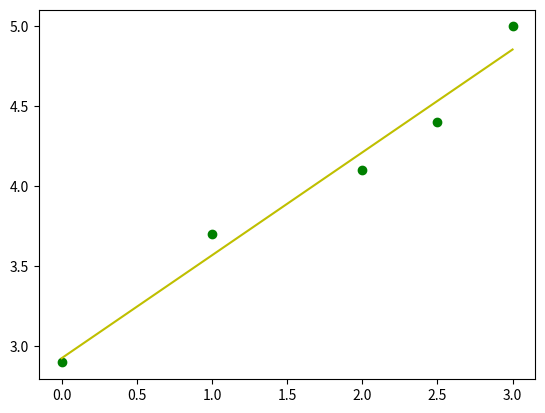
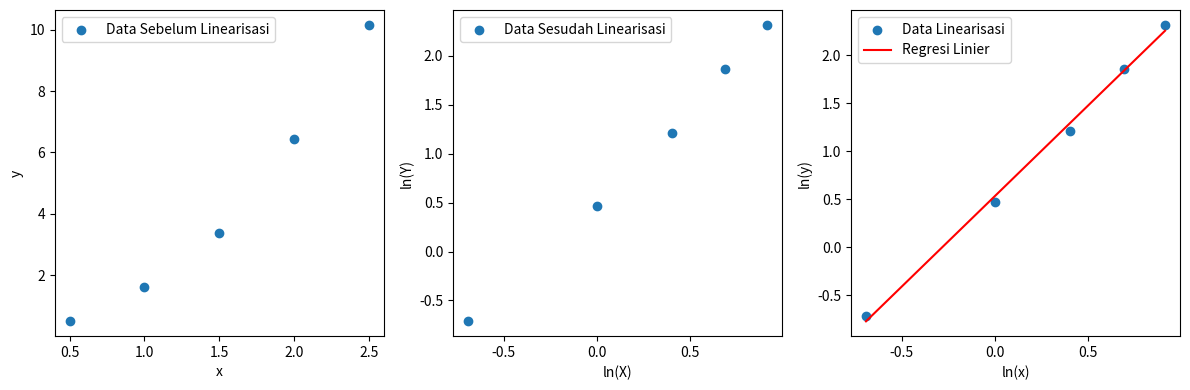

The matplotlib source for these figures, in order: (Note: this script raises an exception after producing the figures.)
# -*- coding: utf-8 -*-
"""082111733066_TugasKombio_Praktikum 9

Automatically generated by Colaboratory.

Original file is located at
    https://colab.research.google.com/drive/158hHLUWEpz03zV7uM4D7pdc-Ab2ckeym
"""
#CONTOH  

import numpy as np
import pandas as pd
from numpy import *
import pylab

# Memasukkan data
x = np.array([0.0, 1.0, 2.0, 2.5, 3.0])
y = np.array([2.9, 3.7, 4.1, 4.4, 5.0])
n = len (x)

# Menghitung nilai xy dan x^2
xy = x * y
x_squared = x ** 2

# Menghitung nilai a dan b menggunakan regresi linier
mean_x = np.mean(x)
mean_y = np.mean(y)
b = np.sum((x - mean_x) * (y - mean_y)) / np.sum((x - mean_x) ** 2)
a = mean_y - b * mean_x
nilai_s = (y - a - b * x) ** 2

# Mengatur tampilan dataframe
data = {'No.': range(1, len(x) + 1), 'x': x, 'y': y, 'xy': xy, 'x^2': x_squared,'s ke i' : nilai_s}
df = pd.DataFrame(data)

# Menghitung jumlah nilai s
S = np.sum(nilai_s)

# Menghitung jumlah x, jumlah y, jumlah xy, dan jumlah x^2
jumx=np.sum(x)
jumy=np.sum(y)
jumxy=np.sum(xy)
jumx_squared=np.sum(x_squared)

#C^-1.D
M = np.array([[n,jumx],[jumx,jumx_squared]])
N = np.array([[jumy],[jumxy]])
ab = np.dot(np.linalg.inv(M),N)
ybaru = zeros(n,float)
for i in range (0,n):
  ybaru[i] = ab[1]*x[i]+ab[0]


# Menampilkan nilai a dan b
print ('y = bX + a')
print("Bentuk Persamaan Regresi Liniernya adalah: f(x) = ",a,"+",b,"x" )
print("Nilai a:", a)
print("Nilai b:", b)
print('\n')

# Mendampilkan DataFrame
print('Tabel regresi linear dari data:')
print(df)
print("Jumlah X:", jumx)
print("Jumlah Y:", jumy)
print("Jumlah XY:", jumxy)
print("Jumlah X^2:", jumx_squared)
print('\n')

# Menampilkan nilai a, b dan S
print('Maka, ')
print("Nilai a:", a)
print("Nilai b:", b)
print("Nilai S:", S)
print('\n')

# Menampilkan grafik hasil regresi
print('Grafik plot data:')
pylab.plot(x,y,'og')
pylab.plot(x,ybaru,'-y')
print('Keterangan : Garis kuning = hasil regresi linear')

#CONTOH SOAL 1

import numpy as np
import pandas as pd
from numpy import *
import pylab
import matplotlib.pyplot as plt
from scipy.stats import linregress

# Memasukkan data
x = np.array([0.5, 1.0, 1.5, 2.0, 2.5])
y = np.array([0.49, 1.60, 3.36, 6.44, 10.16])

# Menyesuaikan data dengan persamaan regresi linier
X = np.log(x)
Y = np.log(y)

# Menghitung nilai xy, y^2 dan x^2
XY = X * Y
X_squared = X ** 2
Y_squared = Y ** 2

# Menghitung nilai a dan b menggunakan regresi linier
mean_X = np.mean(X)
mean_Y = np.mean(Y)
b = np.sum((X - mean_X) * (Y - mean_Y)) / np.sum((X - mean_X) ** 2)
A = mean_Y - b * mean_X
a = np.exp(A)
nilai_s = (Y - A - b * X) ** 2

# Mengatur tampilan dataframe
data = {'No.': range(1, len(x) + 1), 'x': x, 'y': y, 'ln(x)': X, 'ln(y)': Y, 'ln(x)*ln(y)': XY, '(ln(x))^2': X_squared, '(ln(y))^2': Y_squared,'s ke i' : nilai_s}
df = pd.DataFrame(data)

# Menghitung jumlah nilai s
S = np.sum(nilai_s)

# Menghitung jumlah x, jumlah y,jumlah ln(x), jumlah ln(y), jumlah ln(x)ln(y), jumlah (lny)^2 dan jumlah (lnx)^2
jumx=np.sum(x)
jumy=np.sum(y)
jumX=np.sum(X)
jumY=np.sum(Y)
jumXY=np.sum(XY)
jumX_squared=np.sum(X_squared)
jumY_squared=np.sum(Y_squared)


# Menampilkan nilai a dan b
print ('Y = bX+A')
print ('ln(f(x))= b(ln(x))+ln(a)')
print("Bentuk Persamaan Regresi Liniernya adalah: ln(f(x)) = ",A,"+",b,"ln(x)" )
print("Nilai a:", a)
print("Nilai ln(a):", A)
print("Nilai b:", b)
print('\n')

# Mendampilkan DataFrame
print('Tabel regresi linear dari data:')
print(df)
print("Jumlah x:", jumx)
print("Jumlah y:", jumy)
print("Jumlah lnx:", jumX)
print("Jumlah lny:", jumY)
print("Jumlah ln(x)ln(y):", jumXY)
print("Jumlah (lnx)^2:", jumX_squared)
print("Jumlah (lny)^2:", jumY_squared)
print('\n')

# Menampilkan nilai a, b dan S
print('Maka, ')
print("Nilai a:", a)
print("Nilai b:", b)
print("Nilai ln(a):", A)
print("Nilai S:", S)
print('\n')

print('Grafik plot data:')

# Melakukan Plot Sebelum Linearisasi
plt.figure(figsize=(12, 4))
plt.subplot(131)
plt.scatter(x, y, label="Data Sebelum Linearisasi")
plt.xlabel("x")
plt.ylabel("y")
plt.legend()

# Melakukan Plot Sesudah Linearisasi
plt.subplot(132)
plt.scatter(X, Y, label="Data Sesudah Linearisasi")
plt.xlabel("ln(X)")
plt.ylabel("ln(Y)")
plt.legend()

# Melakukan Plot Hasil Regresi Linear
plt.subplot(133)
plt.scatter(X, Y, label="Data Linearisasi")
x_fit = np.linspace(min(X), max(X), 100)
y_fit = A + b * x_fit
plt.plot(x_fit, y_fit, color="red", label="Regresi Linier")
plt.xlabel("ln(x)")
plt.ylabel("ln(y)")
plt.legend()

plt.tight_layout()
plt.show()

#CONTOH SOAL 2

import numpy as np
import pandas as pd
from numpy import *
import pylab
import matplotlib.pyplot as plt
from scipy.stats import linregress


# Memasukkan data
t = np.array([0.0, 0.5, 1.0, 1.5, 2.0, 2.5, 3.0, 3.5, 4.0, 4.5, 5.0, 5.5])
y = np.array([1.000, 0.994, 0.990, 0.985, 0.979, 0.977, 0.972, 0.969, 0.967, 0.960, 0.956, 0.952])

# Menyesuaikan data dengan persamaan regresi linier
Y = np.log(y)

# Menghitung nilai ty, y^2 dan x^2
tY = t * Y
t_squared = t ** 2
Y_squared = Y ** 2

# Menghitung nilai a dan b menggunakan regresi linier
mean_t = np.mean(t)
mean_Y = np.mean(Y)
b = np.sum((t - mean_t) * (Y - mean_Y)) / np.sum((t - mean_t) ** 2)
A = mean_Y - b * mean_t
a = np.exp(A)
nilai_s = (Y - A - b * t) ** 2

# Mengatur tampilan dataframe
data = {'No.': range(1, len(t) + 1), 't': t, 'y': y,'ln(y)': Y, 't*ln(y)': tY,'t^2': t_squared,'(ln(y))^2': Y_squared,'s ke i' : nilai_s}
df = pd.DataFrame(data)

# Menghitung jumlah nilai s
S = np.sum(nilai_s)

# Menghitung jumlah t, jumlah y, jumlah ln(y), jumlah tln(y), jumlah (lny)^2 dan jumlah t^2
jumt=np.sum(t)
jumy=np.sum(y)
jumY=np.sum(Y)
jumtY=np.sum(tY)
jumt_squared=np.sum(t_squared)
jumY_squared=np.sum(Y_squared)

# Menampilkan nilai a dan b
print ('Y = BX+A')
print ('ln(y(t))= -bt + ln(a)')
print("Bentuk Persamaan Regresi Liniernya adalah: ln(y(t)) = ",A,"- (",-b,")t" )
print("Nilai a:", a)
print("Nilai ln(a):", A)
print("Nilai B: -b")
print("Nilai B: ",b)
print("Nilai b:",-b)
print('\n')

# Mendampilkan DataFrame
print('Tabel regresi linear dari data:')
print(df)
print("Jumlah t:", jumt)
print("Jumlah y:", jumy)
print("Jumlah lny:", jumY)
print("Jumlah tln(y):", jumtY)
print("Jumlah t^2:", jumt_squared)
print("Jumlah (lny)^2:", jumY_squared)
print('\n')

# Menampilkan nilai a, b dan S
print('Maka, ')
print("Nilai a:", a)
print("Nilai ln(a):", A)
print("Nilai b:",-b)
print("Nilai B: ",b)
print("Nilai S:", S)
print('\n')

# Plot data dan hasil regresi
print('Grafik plot data:')
plt.scatter(t, ln_y, label="Data")
plt.plot(t, intercept + slope * t, color="red", label="Regresi Linier")
plt.xlabel("t")
plt.ylabel("ln(y)")
plt.legend()
plt.show()
